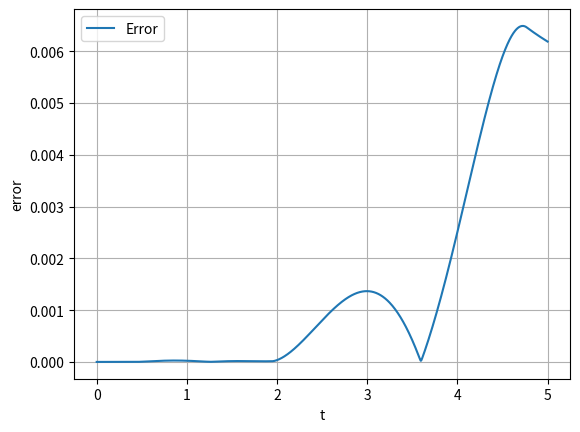
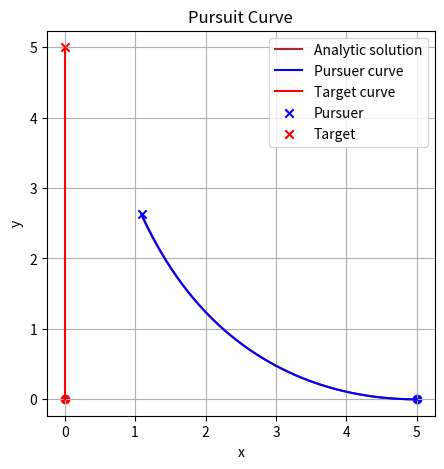

The matplotlib source for these figures, in order:
import numpy as np
import matplotlib.pyplot as plt
from scipy.integrate import solve_ivp
from scipy.special import lambertw
"""
Two-dimensional pursuit curve solver
Additions: arclength checker, intersection checker
"""

## Parameters
k = 1
x0, y0 = 5, 0
tmax = 5
h = 0.001
t_eval = np.linspace(0, tmax, int(1/h))

## Target trajectory
def T_x(t): return 0*t #np.cos(2*t)*np.cos(t)
def T_y(t): return t #np.cos(2*t)*np.sin(t)
def T(t): return np.array([T_x(t), T_y(t)])

## Target derivative
def dT_x(t): return 0*t # -(2*np.sin(2*t)*np.cos(t)+np.cos(2*t)*np.sin(t))
def dT_y(t): return 0*t + 1 # -2*np.sin(2*t)*np.sin(t)+np.cos(2*t)*np.cos(t)
def dT(t): return np.array([dT_x(t), dT_y(t)])

## Pursuer trajectory - system of ODEs
def pursuit_curve(t, P):
    x, y = P
    diff = T(t) - np.array([x, y])  # Distance vector
    norm_diff = np.linalg.norm(diff)  # Norm of vector
    direction = k * np.sqrt(np.sum(dT(t)**2)) * diff / norm_diff if norm_diff != 0 else np.zeros_like(diff)
    return [direction[0], direction[1]]

## Event function
def proximity_event(t, P):
    x, y = P
    distance = np.linalg.norm(T(t) - np.array([x, y])) # Norm of distance vector 
    return distance - 0.001  # Trigger when distance is less than 0.001
proximity_event.terminal = True  # Terminate integration if event occurs

## ODE solution
solution = solve_ivp(pursuit_curve, [0, tmax], [x0, y0], t_eval=t_eval, 
                     events=proximity_event)

## Event checker
if len(solution.t_events) > 0 and len(solution.t_events[0]) > 0:
    t_intersect = solution.t_events[0][0]
    mask = solution.t <= t_intersect # Mask all points up to intersection
else:
    mask = np.ones_like(solution.t, dtype=bool) # Mask all points

## Curve outputs
x_pursuer = solution.y[0][mask]
y_pursuer = solution.y[1][mask]
x_target = T(solution.t[mask])[0]
y_target = T(solution.t[mask])[1]

## Arclength calculation
def compute_arclength(x, y):
    diffs = np.sqrt(np.diff(x)**2 + np.diff(y)**2)
    return np.sum(diffs)
arclength_pursuer = compute_arclength(x_pursuer, y_pursuer)
arclength_target = compute_arclength(x_target, y_target)
print(f"Arclength of pursuer: {arclength_pursuer:.6f}")
print(f"Arclength of target: {arclength_target:.6f}")

## Chapter 3: analytic solutions 
x_span = np.linspace(0, 5, int(1/0.000095)-1)
def true1(x, x0=x0, y0=y0):
    eta = (x / x0)**2
    r0 = np.sqrt(x0**2 + y0**2)
    y = (1/4)*((y0+r0)*eta + (y0-r0)*np.log(eta) + 3*y0 - r0)
    return y
def true2(x, x0=x0):
    if k == 1: y = (1/2)*(((x**2 - x0**2)/(2*x0)) - x0*np.log(x/x0))
    else: y = 0.5 * ((x**(1 + 1/k)) / (x0**(1/k) * (1 + 1/k)) - (x0**(1/k) * x**(1 - 1/k)) / (1 - 1/k)) + (x0 * k) / (k**2 - 1)
    return y
#plt.plot(x_span, true1(x_span), color='green', label='Analytic solution') 
#plt.plot(x_span, true2(x_span), color='brown', label='Analytic solution')

## Chapter 3: analytic solution, parametric
def parax(t):
    r0 = np.sqrt(x0**2 + y0**2)
    alpha = (r0+y0)/(r0-y0)
    beta = alpha - (4*t)/(r0-y0)
    x = x0 * np.sqrt(lambertw(alpha*np.exp(beta))/alpha)
    return x
def paray(t):
    r0 = np.sqrt(x0**2 + y0**2)
    alpha = (r0+y0)/(r0-y0)
    beta = alpha - (4*t)/(r0-y0)    
    y = (1/4)*(3*y0 - r0 + (y0-r0)*np.log((lambertw(alpha*np.exp(beta)))/(alpha)) + (y0+r0)*(lambertw(alpha*np.exp(beta)))/(alpha))
    return y
def distance(t):
    d = np.sqrt((x_pursuer-parax(t))**2+(y_pursuer-paray(t))**2)
    return d


plt.plot(t_eval, distance(t_eval), label = 'Error')
plt.xlabel('t')
plt.ylabel('error')
plt.legend()
plt.grid()
plt.show()

## Plotting
plt.figure(figsize=(5, 5))

plt.plot(parax(t_eval), paray(t_eval), color='brown', label='Analytic solution') 

plt.plot(x_pursuer, y_pursuer, label='Pursuer curve', color='blue')

plt.scatter(x_pursuer[0], y_pursuer[0], color='blue')
plt.plot(x_target, y_target, label='Target curve', color='red')
plt.scatter(x_target[0], y_target[0], color='red')

if len(solution.t_events[0]) > 0:
    plt.scatter(x_pursuer[-1], y_pursuer[-1], marker='x', color='green', label='Intersection')
else:
    plt.scatter(x_pursuer[-1], y_pursuer[-1], marker='x', color='blue', label='Pursuer')
    plt.scatter(x_target[-1], y_target[-1], marker='x', color='red', label='Target')

plt.title('Pursuit Curve')
plt.xlabel('x')
plt.ylabel('y')
plt.legend()
plt.axis('equal')
plt.grid()
plt.show()